Run: headless pygame with SDL's dummy video driver; simulated clock (each Clock.tick advances the game by its frame time, no real sleeping); random seed 0; keys injected as events and as key.get_pressed() state; mouse plan: one left click at the window centre at the start of phase 2, then a move to the lower-right quarter at the start of phase 3; restart key SPACE tapped at the start of phases 3 and 4.
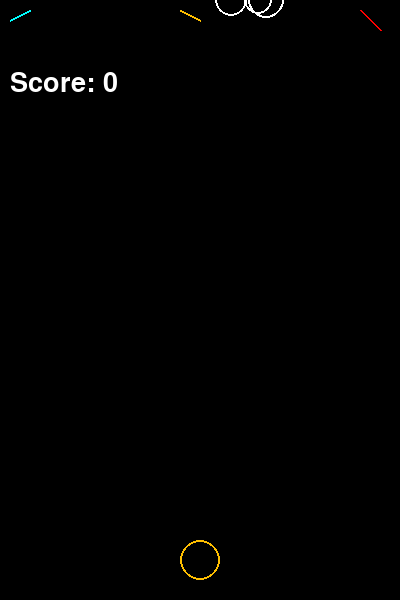
Frame 1 of 3 · flips 1–60 · no input
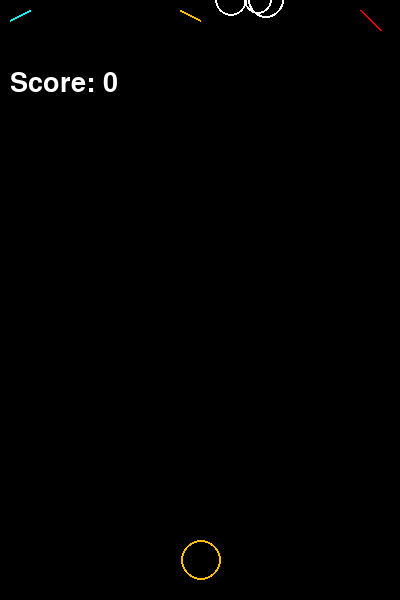
Frame 2 of 3 · flips 61–180 · clicked the window centre · tapped SPACE, RETURN · held RIGHT (→), D
Frame 3 of 3 · flips 181–300 · moved the mouse to the lower-right quarter · tapped SPACE · held DOWN (↓), S · screen unchanged from frame 2, image omitted

The pygame program that drew these frames:

import pygame
import random
import sys
import time

# Initialize Pygame
pygame.init()

# Set up display
WIDTH, HEIGHT = 400, 600
screen = pygame.display.set_mode((WIDTH, HEIGHT))
pygame.display.set_caption("Shoot The Circles")

# Colors
WHITE = (255, 255, 255)
RED = (255, 0, 0)
TEAL = (0, 255, 255)
AMBER = (255, 191, 0)
BLACK = (0, 0, 0)

# Fonts
font = pygame.font.SysFont(None, 40)

# Shooter settings
shooter_radius = 20
shooter_speed = 5
shooter_color = AMBER
shooter_x = WIDTH // 2
shooter_y = HEIGHT - shooter_radius - 20
shots_fired = 0
missed_shots = 0
max_misses = 3

# Falling circles settings
falling_circles = []
initial_circle_speed = 1
max_circle_speed = 5
falling_circle_min_radius = 10
falling_circle_max_radius = 20
level_threshold = 200

# Score
score = 0
game_over = False
paused = False
delta_time = 0
last_frame_time = time.time()

# Button settings
button_size = 20
restart_button = (10, 10, 20)
pause_button = (180, 10, 20)
exit_button = (360, 10, 20)

# Function to draw the shooter circle
def draw_shooter(x, y, color):
    pygame.draw.circle(screen, color, (x, y), shooter_radius, 2)

# Function to draw the falling circles
def draw_circle(x, y, radius, color):
    pygame.draw.circle(screen, color, (x, y), radius, 2)

# Function to create new falling circles
def create_falling_circle():
    radius = random.randint(falling_circle_min_radius, falling_circle_max_radius)
    x = random.randint(radius, WIDTH - radius)
    return [x, 0, radius, initial_circle_speed + random.uniform(0, 1), WHITE]

# Function to manage falling circles and increase difficulty
def manage_falling_circles():
    global score, game_over
    if len(falling_circles) < 3 + score // 50:  # Gradually increase the number of circles
        falling_circles.append(create_falling_circle())

    for circle in falling_circles:
        circle[1] += circle[3] * delta_time * 60  # Move circles down
        if circle[1] - circle[2] > HEIGHT:  # Circle passed the bottom
            falling_circles.remove(circle)
            missed_shot()

        if shooter_x - shooter_radius <= circle[0] <= shooter_x + shooter_radius and circle[1] >= shooter_y - shooter_radius:
            game_over = True

# Function for shooting mechanics
def fire_shot():
    global shots_fired, score, missed_shots
    shots_fired += 1
    hit = False
    for circle in falling_circles:
        if shooter_x - shooter_radius <= circle[0] <= shooter_x + shooter_radius and shooter_y - 100 <= circle[1] <= shooter_y:
            score += 1
            hit = True
            falling_circles.remove(circle)
            break
    if not hit:
        missed_shots += 1

    if missed_shots >= max_misses:
        game_over()

# Function to reset the game
def reset_game():
    global score, falling_circles, shooter_x, game_over, missed_shots
    score = 0
    missed_shots = 0
    falling_circles.clear()
    shooter_x = WIDTH // 2
    game_over = False

# Function to pause the game
def toggle_pause():
    global paused
    paused = not paused

# Function to calculate delta time
def calculate_delta_time():
    global delta_time, last_frame_time
    current_time = time.time()
    delta_time = current_time - last_frame_time
    last_frame_time = current_time

# Function to display text
def display_text(text, font, color, x, y):
    render = font.render(text, True, color)
    screen.blit(render, (x, y))

# Function to draw buttons
def draw_buttons():
    pygame.draw.line(screen, TEAL, (10 + button_size, 10), (10, 10 + button_size // 2), 2)  # Restart button
    pygame.draw.line(screen, AMBER, (180, 10), (200, 20), 2)  # Play button
    pygame.draw.line(screen, RED, (360, 10), (380, 30), 2)  # Exit button

# Main game loop
while True:
    calculate_delta_time()
    
    screen.fill(BLACK)

    # Handle events
    for event in pygame.event.get():
        if event.type == pygame.QUIT:
            pygame.quit()
            sys.exit()

        if event.type == pygame.MOUSEBUTTONDOWN:
            mouse_x, mouse_y = pygame.mouse.get_pos()
            if 10 <= mouse_x <= 30 and 10 <= mouse_y <= 30:
                reset_game()
            if 180 <= mouse_x <= 200 and 10 <= mouse_y <= 30:
                toggle_pause()
            if 360 <= mouse_x <= 380 and 10 <= mouse_y <= 30:
                print(f"Goodbye! Final Score: {score}")
                pygame.quit()
                sys.exit()

        if event.type == pygame.KEYDOWN:
            if event.key == pygame.K_SPACE:
                fire_shot()

    if not game_over and not paused:
        keys = pygame.key.get_pressed()
        if keys[pygame.K_a] and shooter_x > shooter_radius:
            shooter_x -= shooter_speed * delta_time * 60
        if keys[pygame.K_d] and shooter_x < WIDTH - shooter_radius:
            shooter_x += shooter_speed * delta_time * 60

        manage_falling_circles()

    # Draw game elements
    draw_shooter(shooter_x, shooter_y, shooter_color)
    for circle in falling_circles:
        draw_circle(circle[0], circle[1], circle[2], circle[4])

    draw_buttons()
    display_text(f"Score: {score}", font, WHITE, 10, 70)

    pygame.display.update()
    pygame.time.Clock().tick(60)
     
